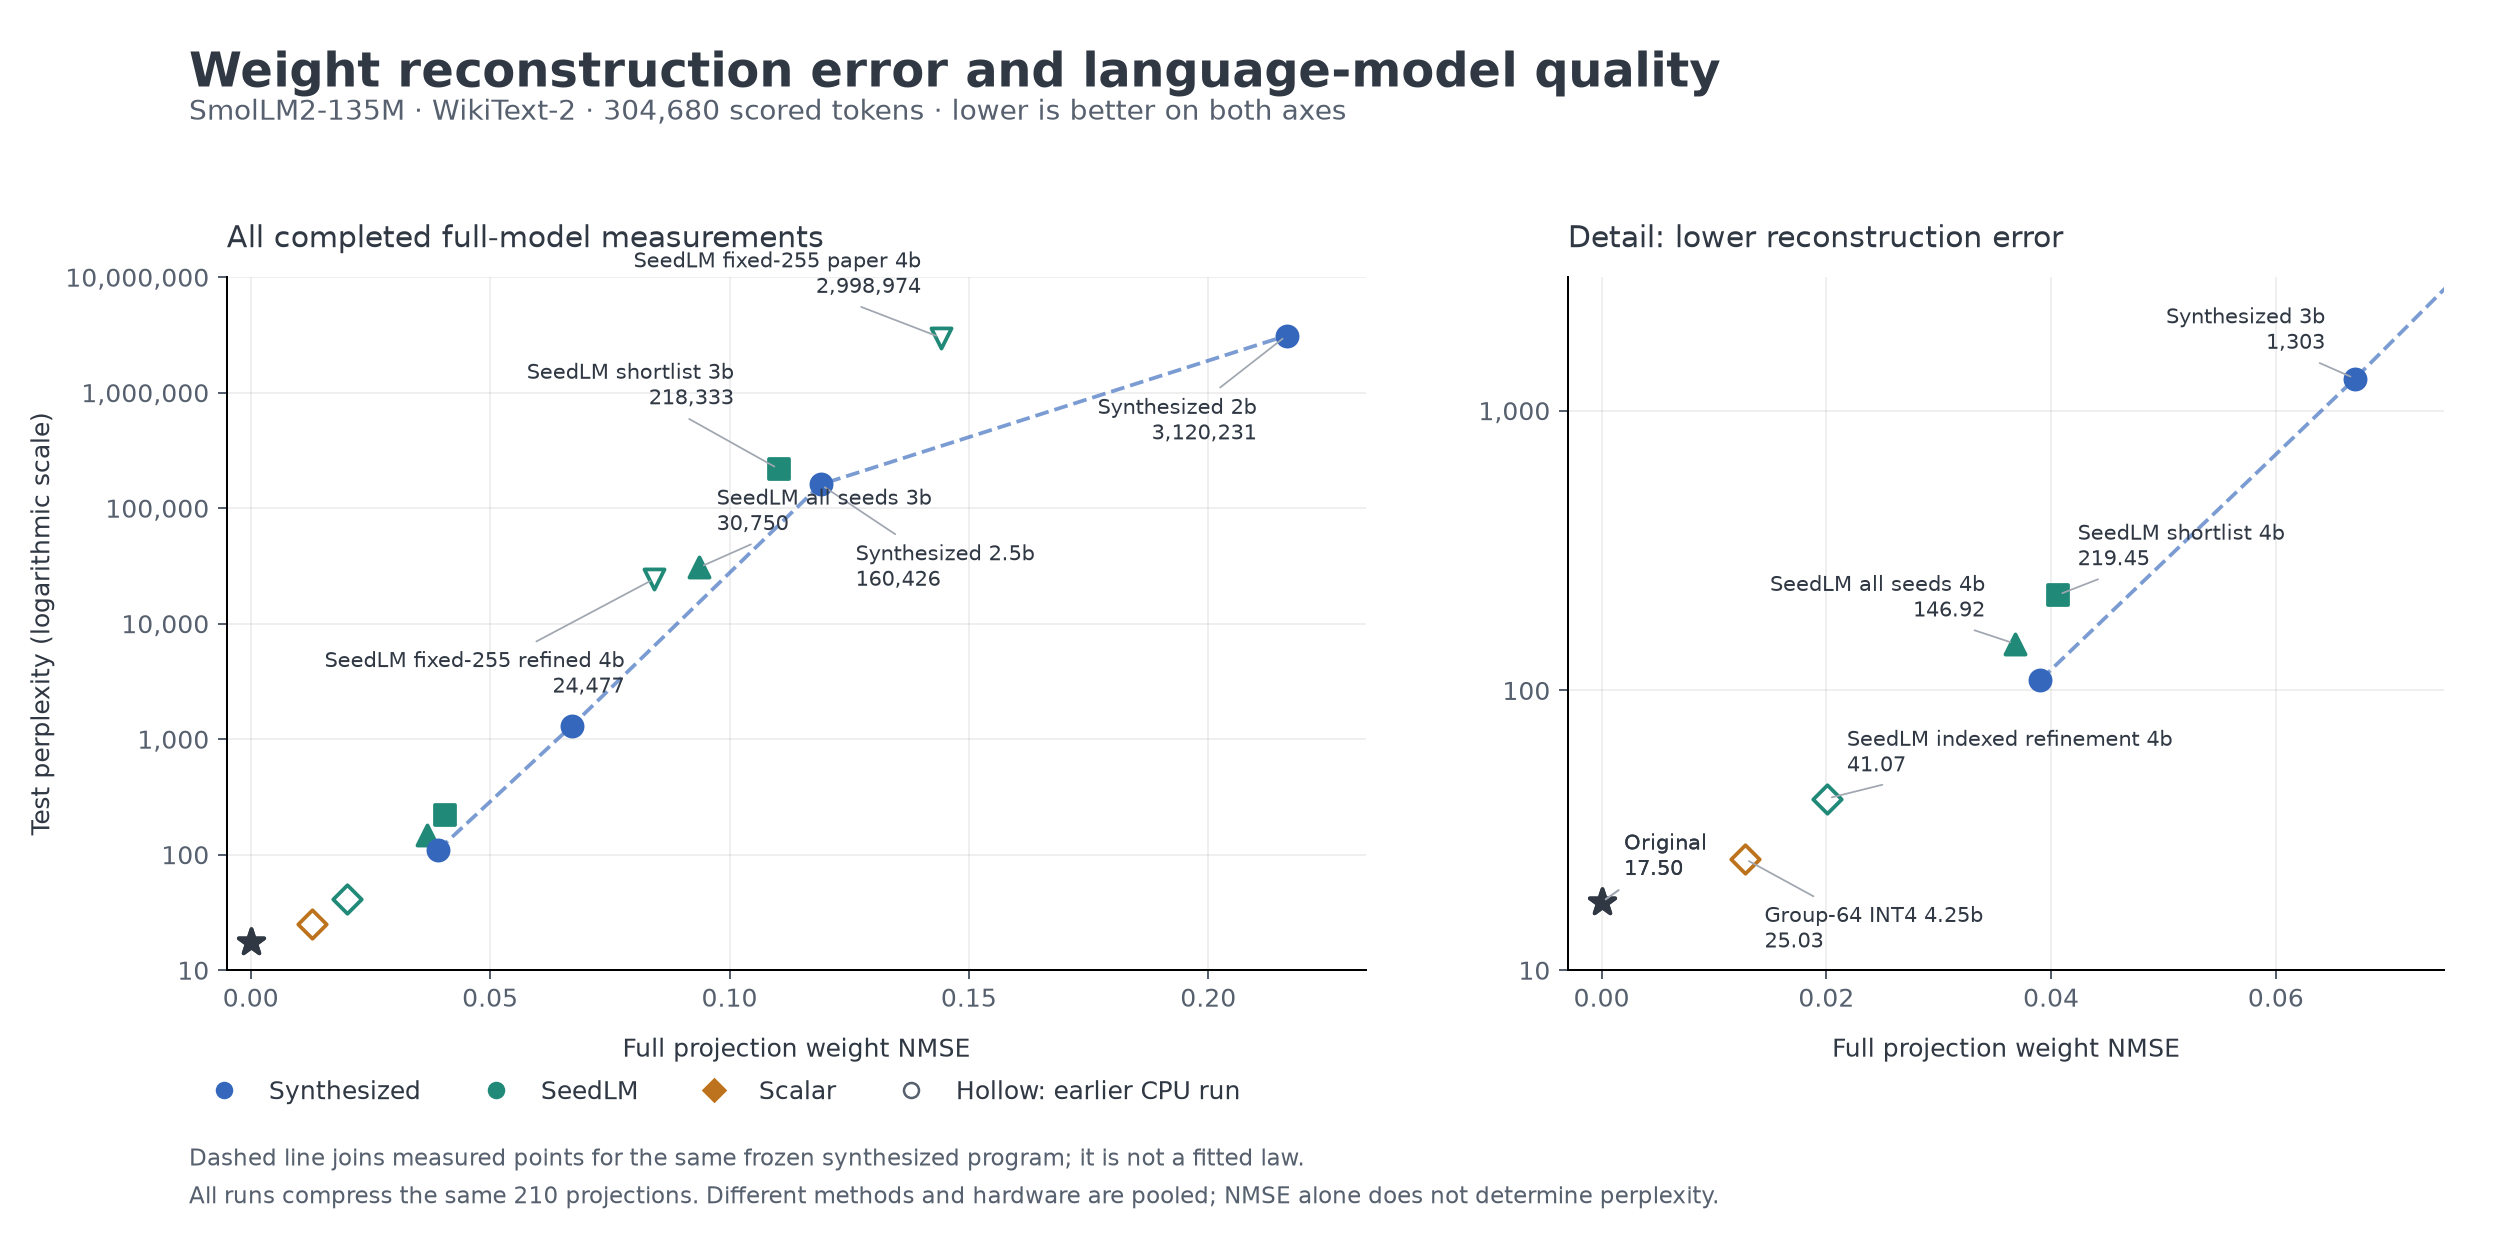

The data file committed next to this chart (first rows):
method, label, family, marker, bits_per_weight, weight_nmse, perplexity, run, source
original, Original, Original, *, 16.0, 0.0, 17.5, Laptop CUDA, experiments/results/laptop-rtx3050/origi…
original, Original, Original, *, 16.0, 0.0, 17.5, MI300X ROCm, experiments/results/mi300x-3p5/original/…
int4_group64, Group-64 INT4 4.25b, Scalar, D, 4.25, 0.01272, 25.03, Earlier CPU, experiments/results/codebooks-smollm2/mo…
indexed_refine, SeedLM indexed refinement 4b, SeedLM, D, 4.0, 0.02005, 41.07, Earlier CPU, experiments/results/codebooks-smollm2/mo…
seedlm_all_seeds_4, SeedLM all seeds 4b, SeedLM, ^, 4.0, 0.03679, 146.9, Laptop CUDA, experiments/results/laptop-rtx3050/seedl…
synthesized_3p5, Synthesized 3.5b, Synthesized, o, 3.5, 0.03903, 108.9, MI300X ROCm, experiments/results/mi300x-3p5/synthesiz…
seedlm_paper_4, SeedLM shortlist 4b, SeedLM, s, 4.0, 0.04059, 219.5, Laptop CUDA, experiments/results/laptop-rtx3050/seedl…
synthesized_3, Synthesized 3b, Synthesized, o, 3.0, 0.06705, 1303, Laptop CUDA, experiments/results/laptop-rtx3050/synth…
refine, SeedLM fixed-255 refined 4b, SeedLM, v, 4.0, 0.08432, 24477, Earlier CPU, experiments/results/codebooks-smollm2/mo…
seedlm_all_seeds_3, SeedLM all seeds 3b, SeedLM, ^, 3.0, 0.09366, 30750, Laptop CUDA, experiments/results/laptop-rtx3050/seedl…
seedlm_paper_3, SeedLM shortlist 3b, SeedLM, s, 3.0, 0.1103, 218333, Laptop CUDA, experiments/results/laptop-rtx3050/seedl…
synthesized_2p5, Synthesized 2.5b, Synthesized, o, 2.5, 0.119, 160426, Laptop CUDA, experiments/results/laptop-rtx3050/synth…
paper, SeedLM fixed-255 paper 4b, SeedLM, v, 4.0, 0.1442, 2998974, Earlier CPU, experiments/results/codebooks-smollm2/mo…
synthesized_2, Synthesized 2b, Synthesized, o, 2.0, 0.2164, 3120231, Laptop CUDA, experiments/results/laptop-rtx3050/synth…
